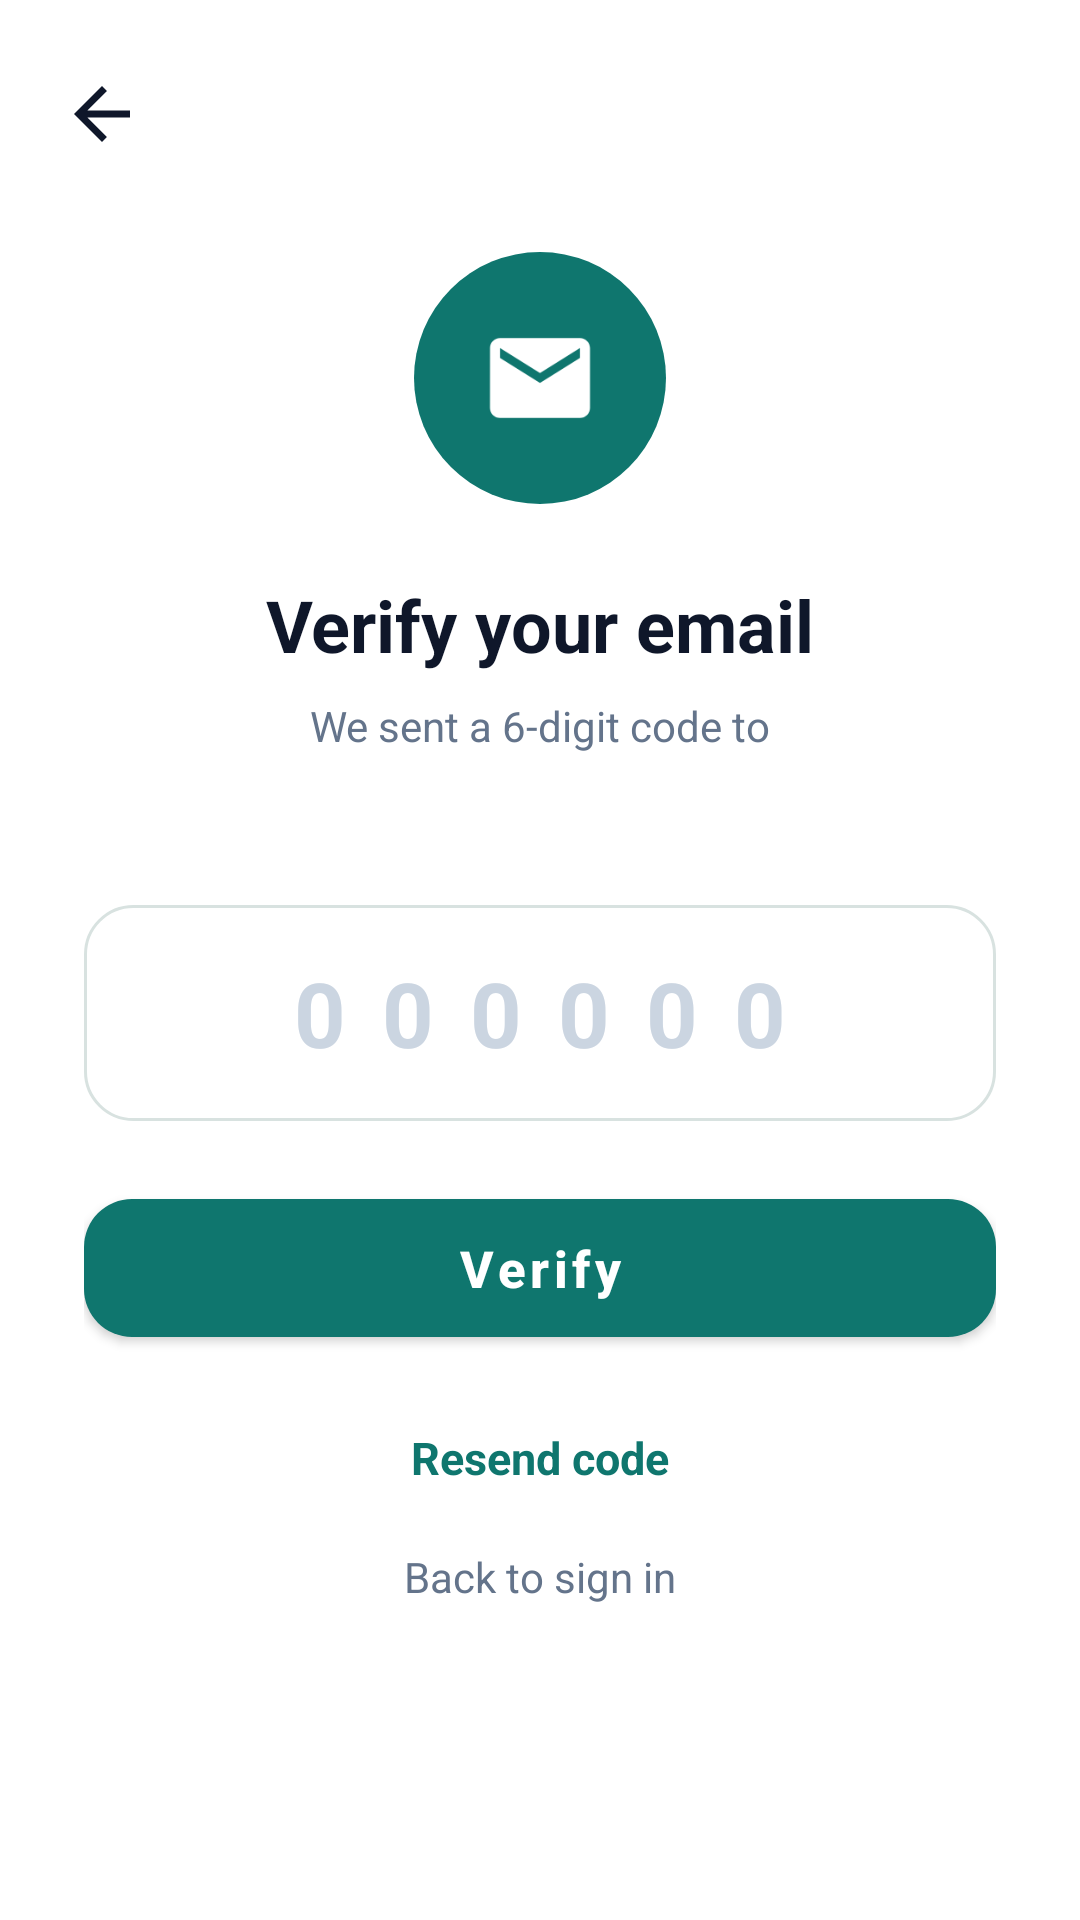

The Android layout XML behind this screen, and the referenced resources:
<!-- AndroidManifest.xml: application theme Theme.Vestigia -->
<!-- res/layout/activity_verify_email.xml -->
<?xml version="1.0" encoding="utf-8"?>
<LinearLayout xmlns:android="http://schemas.android.com/apk/res/android"
    xmlns:app="http://schemas.android.com/apk/res-auto"
    android:layout_width="match_parent"
    android:layout_height="match_parent"
    android:orientation="vertical"
    android:background="@color/surface">

    <ImageView
        android:id="@+id/ivBack"
        android:layout_width="28dp"
        android:layout_height="28dp"
        android:layout_marginStart="20dp"
        android:layout_marginTop="24dp"
        android:src="@drawable/ic_arrow_back"
        app:tint="@color/text_primary"
        android:contentDescription="Back"/>

    <ScrollView
        android:layout_width="match_parent"
        android:layout_height="0dp"
        android:layout_weight="1"
        android:fillViewport="true">

        <LinearLayout
            android:layout_width="match_parent"
            android:layout_height="wrap_content"
            android:orientation="vertical"
            android:gravity="center_horizontal"
            android:paddingHorizontal="28dp"
            android:paddingTop="32dp"
            android:paddingBottom="24dp">

            <ImageView
                android:layout_width="84dp"
                android:layout_height="84dp"
                android:background="@drawable/bg_circle_teal"
                android:src="@drawable/ic_email"
                app:tint="@color/surface"
                android:padding="22dp"
                android:contentDescription="@null"/>

            <TextView
                android:layout_width="wrap_content"
                android:layout_height="wrap_content"
                android:text="Verify your email"
                android:textColor="@color/text_primary"
                android:textSize="24sp"
                android:textStyle="bold"
                android:layout_marginTop="24dp"/>

            <TextView
                android:layout_width="wrap_content"
                android:layout_height="wrap_content"
                android:text="We sent a 6-digit code to"
                android:textColor="@color/text_secondary"
                android:textSize="14sp"
                android:layout_marginTop="8dp"/>

            <TextView
                android:id="@+id/tvEmailAddress"
                android:layout_width="wrap_content"
                android:layout_height="wrap_content"
                android:textColor="@color/teal_dark"
                android:textSize="15sp"
                android:textStyle="bold"
                android:layout_marginTop="2dp"
                android:layout_marginBottom="28dp"/>

            <LinearLayout
                android:layout_width="match_parent"
                android:layout_height="72dp"
                android:gravity="center"
                android:background="@drawable/bg_input_field"
                android:addStatesFromChildren="true"
                android:paddingHorizontal="16dp">

                <EditText
                    android:id="@+id/etCode"
                    android:layout_width="match_parent"
                    android:layout_height="match_parent"
                    android:background="@null"
                    android:gravity="center"
                    android:hint="000000"
                    android:textColorHint="#CBD5E1"
                    android:textColor="@color/text_primary"
                    android:textSize="30sp"
                    android:textStyle="bold"
                    android:letterSpacing="0.4"
                    android:inputType="number"
                    android:maxLength="6"
                    android:imeOptions="actionDone"
                    android:maxLines="1"/>
            </LinearLayout>

            <TextView
                android:id="@+id/tvError"
                android:layout_width="match_parent"
                android:layout_height="wrap_content"
                android:gravity="center"
                android:textColor="@color/error_text"
                android:textSize="13sp"
                android:visibility="gone"
                android:layout_marginTop="12dp"/>

            <ProgressBar
                android:id="@+id/progressBar"
                android:layout_width="wrap_content"
                android:layout_height="wrap_content"
                android:indeterminateTint="@color/teal_dark"
                android:visibility="gone"
                android:layout_marginTop="12dp"/>

            <com.google.android.material.button.MaterialButton
                android:id="@+id/btnVerify"
                android:layout_width="match_parent"
                android:layout_height="58dp"
                android:text="Verify"
                android:textAllCaps="false"
                android:textSize="17sp"
                android:textStyle="bold"
                app:cornerRadius="16dp"
                app:backgroundTint="@color/teal_dark"
                android:layout_marginTop="20dp"/>

            <TextView
                android:id="@+id/tvResend"
                android:layout_width="wrap_content"
                android:layout_height="wrap_content"
                android:text="Resend code"
                android:textColor="@color/teal_dark"
                android:textStyle="bold"
                android:textSize="15sp"
                android:padding="12dp"
                android:layout_marginTop="12dp"/>

            <TextView
                android:id="@+id/tvBackToLogin"
                android:layout_width="wrap_content"
                android:layout_height="wrap_content"
                android:text="Back to sign in"
                android:textColor="@color/text_secondary"
                android:textSize="14sp"
                android:padding="8dp"/>

        </LinearLayout>
    </ScrollView>
</LinearLayout>
<!-- resources referenced by this layout -->
<resources>
  <color name="error_text">#D32F2F</color>
  <color name="surface">#FFFFFF</color>
  <color name="teal_dark">#0F766E</color>
  <color name="text_primary">#0F172A</color>
  <color name="text_secondary">#64748B</color>
  <!-- drawable bg_circle_teal (drawable) -->
  <?xml version="1.0" encoding="utf-8"?>
  <shape xmlns:android="http://schemas.android.com/apk/res/android" android:shape="oval">
      <solid android:color="@color/teal_dark"/>
  </shape>
  <!-- drawable bg_input_field (drawable) -->
  <?xml version="1.0" encoding="utf-8"?>
  <selector xmlns:android="http://schemas.android.com/apk/res/android">
      <item android:state_focused="true">
          <shape android:shape="rectangle">
              <solid android:color="@color/surface"/>
              <stroke android:width="2dp" android:color="@color/teal_dark"/>
              <corners android:radius="16dp"/>
          </shape>
      </item>
      <item>
          <shape android:shape="rectangle">
              <solid android:color="@color/surface"/>
              <stroke android:width="1dp" android:color="@color/border"/>
              <corners android:radius="16dp"/>
          </shape>
      </item>
  </selector>
  <!-- drawable ic_arrow_back (drawable) -->
  <vector xmlns:android="http://schemas.android.com/apk/res/android"
      android:width="24dp" android:height="24dp" android:viewportWidth="24" android:viewportHeight="24">
      <path android:fillColor="#000000" android:pathData="M20,11H7.83l5.59,-5.59L12,4l-8,8 8,8 1.41,-1.41L7.83,13H20v-2z"/>
  </vector>
  <!-- drawable ic_email (drawable) -->
  <vector xmlns:android="http://schemas.android.com/apk/res/android"
      android:width="24dp" android:height="24dp" android:viewportWidth="24" android:viewportHeight="24">
      <path android:fillColor="#000000" android:pathData="M20,4H4c-1.1,0 -1.99,0.9 -1.99,2L2,18c0,1.1 0.9,2 2,2h16c1.1,0 2,-0.9 2,-2V6c0,-1.1 -0.9,-2 -2,-2zM20,8l-8,5 -8,-5V6l8,5 8,-5v2z"/>
  </vector>
  <style name="Theme.Vestigia" parent="Theme.MaterialComponents.Light.NoActionBar">
          <item name="colorPrimary">@color/teal_dark</item>
          <item name="colorPrimaryVariant">@color/teal_dark</item>
          <item name="colorOnPrimary">@color/surface</item>
          <item name="colorSecondary">@color/teal_light</item>
          <item name="colorSecondaryVariant">@color/teal_light</item>
          <item name="colorOnSecondary">@color/surface</item>
          <item name="android:statusBarColor">@color/teal_dark</item>
          <item name="android:windowBackground">@color/background</item>
      </style>
  <color name="border">#D8E2E0</color>
  <color name="teal_light">#14B8A6</color>
  <color name="background">#F2F6F5</color>
</resources>
